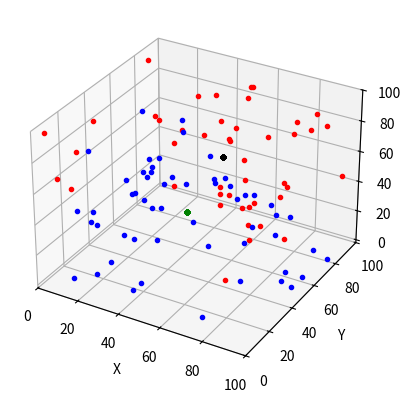

The matplotlib source for this figure:
import numpy as np
import matplotlib.pyplot as plt
from matplotlib.animation import FuncAnimation
from mpl_toolkits.mplot3d import Axes3D
import copy

num_point = 100  # サンプル値の数
num_c = 2  # クラスタの数

# サンプル値の座標を乱数で初期化
p = np.random.randint(0, 100, (num_point, 3)).tolist()

c1 = np.random.randint(0, 100, 3).tolist()  # クラスタ1の中央の座標
c2 = np.random.randint(0, 100, 3).tolist()

count = [0]  # 試行回数をカウントする用の変数
z_new = np.array([0 for x in range(num_point)]).tolist()  # 各点の状態を保存。０ならc1に近い、１ならc2に近い
z_past = np.array([2 for x in range(num_point)]).tolist()  # 過去の点の状態を記憶する箱(初期値は2、比較用）
c1_data = []  # 秒数ごとのｃ1のデータ一覧
c2_data = [] # 秒数ごとのｃ2のデータ一覧
z_data = []  # 秒数ごとのｚ_newのデータ一覧
fig = plt.figure()
ax = fig.add_subplot(111, projection="3d")

def k_means():
    # k-means法を行う
    while np.any(z_new != z_past):
        c1_data.append(c1[:])  # Cのデータを一覧に格納
        c2_data.append(c2[:])  # Cのデータを一覧に格納
        for i in range(len(z_new)):  # 最新の状態を過去の状態にコピーする
            z_past[i] = (z_new[i])
        c1_group = []
        c2_group = []
        # それぞれのｃとｘの距離を比べる
        for i in range(num_point):
            for j in range(num_c):
                if j == 0:  # 最初はｘはｃ１に近い点だと仮定する
                    z_new[i] = 0
                    e = abs((p[i][0]-c1[0])**2+(p[i][1]-c1[1])
                            ** 2 + (p[i][2]-c1[2])**2)  # eにxとcの距離を代入
                # もしeがｃ２とｘの距離より大きかったらzの値を更新
                elif (e > abs((p[i][0]-c2[0])**2+(p[i][1]-c2[1])**2+(p[i][2]-c2[2])**2)):
                    z_new[i] = j
        z_data.append(z_new[:])

        # xがc1とc2のどちらに属しているか判定する
        for i in range(num_point):
            if z_new[i] == 0:
                c1_group.append(p[i])
            else:
                c2_group.append(p[i])

        c_c = [0, 0, 0]
        # cの値を属しているサンプル値の平均値に再計算する
        for j in range(len(c1_group)):
            for k in range(3):
                c_c[k] += c1_group[j][k]

        for j in range(len(c_c)):
            c1[j] = c_c[j]/len(c1_group)

        c_c = [0, 0, 0]
        for j in range(len(c2_group)):
            for k in range(3):
                c_c[k] += c2_group[j][k]

        for j in range(len(c_c)):
            c2[j] = c_c[j]/len(c2_group)

        count[0] += 1

    # アニメーションを作る
    ani = FuncAnimation(fig, k_means_plot, frames=count[0], interval=200)

    plt.show()
    ani.save("kmeans.gif", writer="Imagemagick")


def k_means_plot(frame):
    ax.cla()
    ax.set_xlabel("X")
    ax.set_ylabel("Y")
    ax.set_zlabel("Z")
    ax.set_xlim(100, 0)
    ax.set_ylim(0, 100)
    ax.set_xlim(0, 100)
    for l in range(num_point):
        if z_data[frame][l] == 0:  # c1に属しているなら赤
            ax.plot(p[l][0], p[l][1], p[l][2], marker=".", color="red")
        elif z_data[frame][l] == 1:  # c2に属しているなら青
            ax.plot(p[l][0], p[l][1], p[l][2], marker=".", color="blue")
        ax.plot(c1_data[frame][0],c1_data[frame][1],c1_data[frame][2], marker=".", color="black")  # c1は黒
        ax.plot(c2_data[frame][0],c2_data[frame][1],c2_data[frame][2], marker=".", color="green")  # c2は緑

k_means()